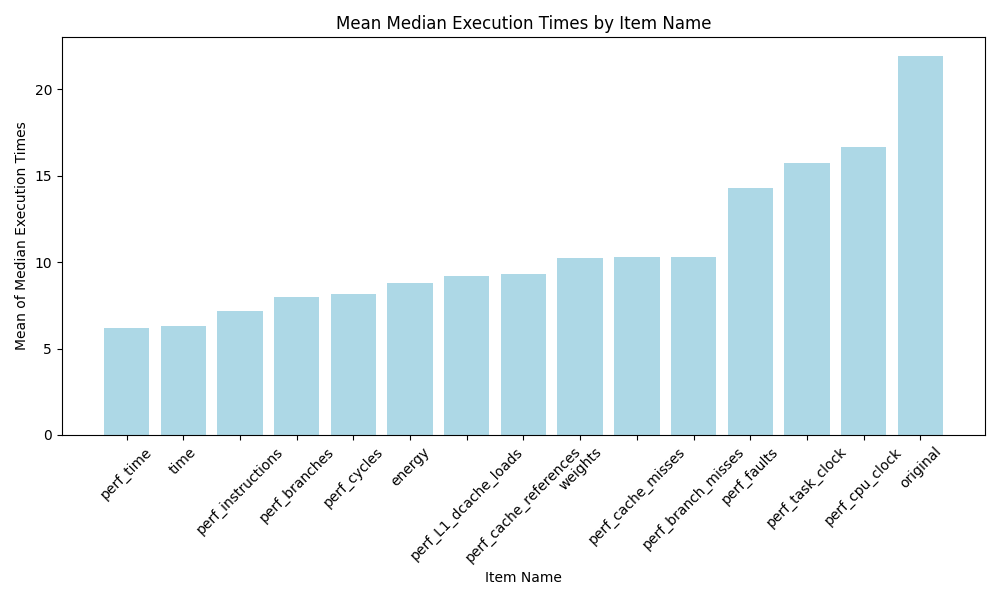

Source data for this figure (header and first rows):
item_name_orig, mean_median_execution_time, rank
perf_time, 6.181, 1.0
time, 6.281, 2.0
perf_instructions, 7.191, 3.0
perf_branches, 7.977, 4.0
perf_cycles, 8.179, 5.0
energy, 8.817, 6.0
perf_L1_dcache_loads, 9.189, 7.0
perf_cache_references, 9.286, 8.0
weights, 10.26, 9.0
perf_cache_misses, 10.28, 10.0
perf_branch_misses, 10.28, 11.0
perf_faults, 14.32, 12.0
perf_task_clock, 15.75, 13.0
perf_cpu_clock, 16.69, 14.0
original, 21.92, 15.0
